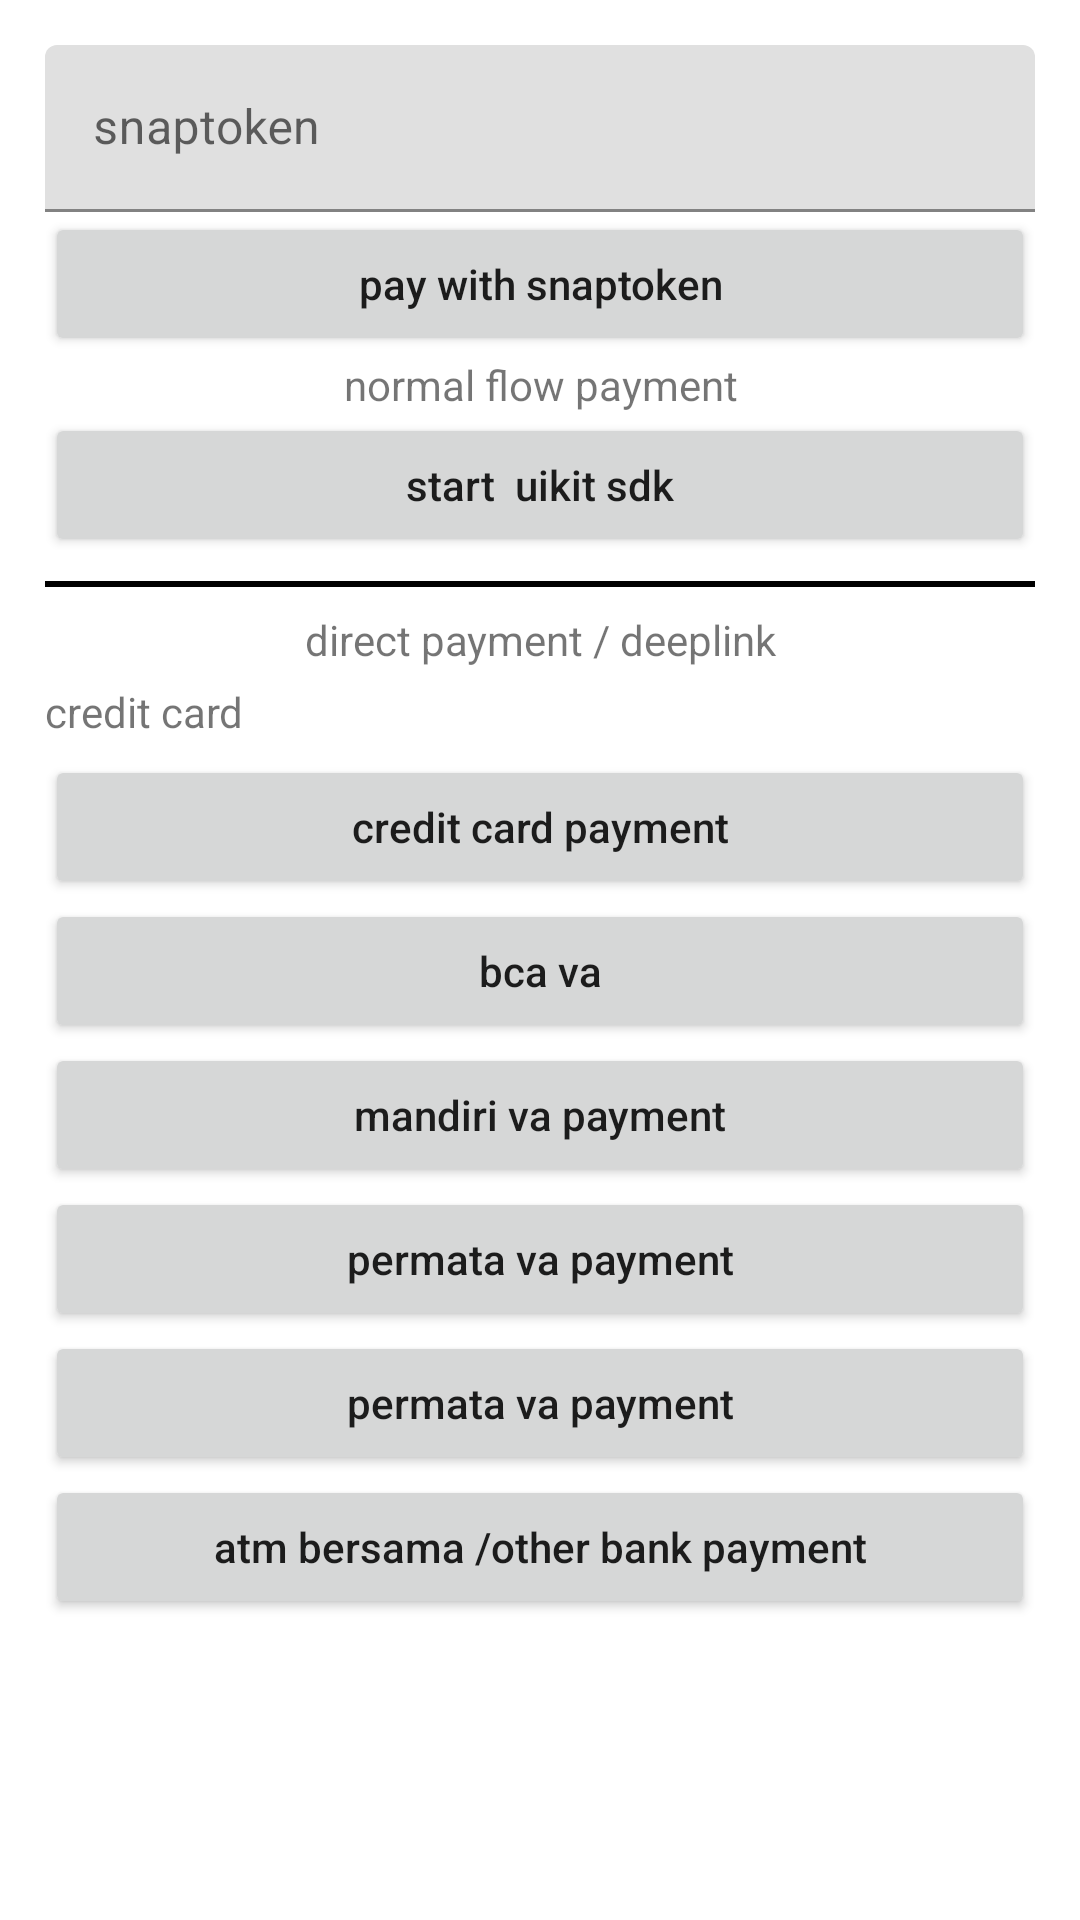

Write the Android layout XML for this screen, with the resource values it uses.
<!-- AndroidManifest.xml: application theme Theme.Skincare -->
<!-- res/layout/activity_main1.xml -->
<?xml version="1.0" encoding="utf-8"?>
<LinearLayout xmlns:android="http://schemas.android.com/apk/res/android"
    xmlns:tools="http://schemas.android.com/tools"
    android:id="@+id/activity_main"
    android:layout_width="match_parent"
    android:layout_height="match_parent"
    android:orientation="vertical"
    android:paddingLeft="@dimen/_15dp"
    android:paddingTop="@dimen/_15dp"
    android:paddingRight="@dimen/_15dp"
    android:paddingBottom="@dimen/_15dp"
  >

    <com.google.android.material.textfield.TextInputLayout
        android:layout_width="match_parent"
        android:layout_height="wrap_content">

        <com.google.android.material.textfield.TextInputEditText
            android:id="@+id/edit_snaptoken"
            android:layout_width="match_parent"
            android:layout_height="wrap_content"
            android:enabled="true"
            android:hint="snaptoken"
            android:textSize="16sp" />
    </com.google.android.material.textfield.TextInputLayout>

    <Button
        android:id="@+id/button_snap_pay"
        android:layout_width="match_parent"
        android:layout_height="wrap_content"
        android:text="pay with snaptoken" />

    <TextView
        android:layout_width="match_parent"
        android:layout_height="wrap_content"
        android:gravity="center"
        android:text="normal flow payment" />

    <Button
        android:id="@+id/button_uikit"
        android:layout_width="match_parent"
        android:layout_height="wrap_content"
        android:text="start  uikit sdk" />

    <View
        android:layout_width="match_parent"
        android:layout_height="2dp"
        android:layout_marginTop="8dp"
        android:layout_marginBottom="8dp"
        android:background="@color/black" />

    <TextView
        android:layout_width="match_parent"
        android:layout_height="wrap_content"
        android:gravity="center"
        android:text="direct payment / deeplink" />

    <TextView
        android:layout_width="match_parent"
        android:layout_height="wrap_content"
        android:layout_marginTop="5dp"
        android:layout_marginBottom="5dp"
        android:gravity="left"
        android:text="credit card" />

    <Button
        android:id="@+id/button_direct_credit_card"

        android:layout_width="match_parent"
        android:layout_height="wrap_content"
        android:text="credit card payment" />

    <Button
        android:id="@+id/button_direct_bca_va"
        android:layout_width="match_parent"
        android:layout_height="wrap_content"
        android:text="bca va" />

    <Button
        android:id="@+id/button_direct_mandiri_va"
        android:layout_width="match_parent"
        android:layout_height="wrap_content"
        android:text="mandiri va payment" />

    <Button
        android:id="@+id/button_direct_permata_va"
        android:layout_width="match_parent"
        android:layout_height="wrap_content"
        android:text="permata va payment" />

    <Button
        android:id="@+id/button_direct_bni_va"
        android:layout_width="match_parent"
        android:layout_height="wrap_content"
        android:text="permata va payment" />

    <Button
        android:id="@+id/button_direct_atm_bersama_va"
        android:layout_width="match_parent"
        android:layout_height="wrap_content"
        android:text="atm bersama /other bank payment" />

</LinearLayout>
<!-- resources referenced by this layout -->
<resources>
  <color name="black">#FF000000</color>
  <dimen name="_15dp">15dp</dimen>
  <style name="Theme.Skincare" parent="Theme.MaterialComponents.DayNight.NoActionBar">
          
          <item name="colorPrimary">@color/purple_500</item>
          <item name="colorPrimaryVariant">@color/purple_700</item>
          <item name="colorOnPrimary">@color/white</item>
          
          <item name="colorSecondary">@color/teal_200</item>
          <item name="colorSecondaryVariant">@color/teal_700</item>
          <item name="colorOnSecondary">@color/black</item>
          <item name="textAllCaps">false</item>
          
          <item name="android:statusBarColor" tools:targetApi="l">?attr/colorPrimaryVariant</item>
          
      </style>
  <color name="purple_500">#FF6200EE</color>
  <color name="purple_700">#FF3700B3</color>
  <color name="white">#FFFFFF</color>
  <color name="teal_200">#FF03DAC5</color>
  <color name="teal_700">#FF018786</color>
</resources>
